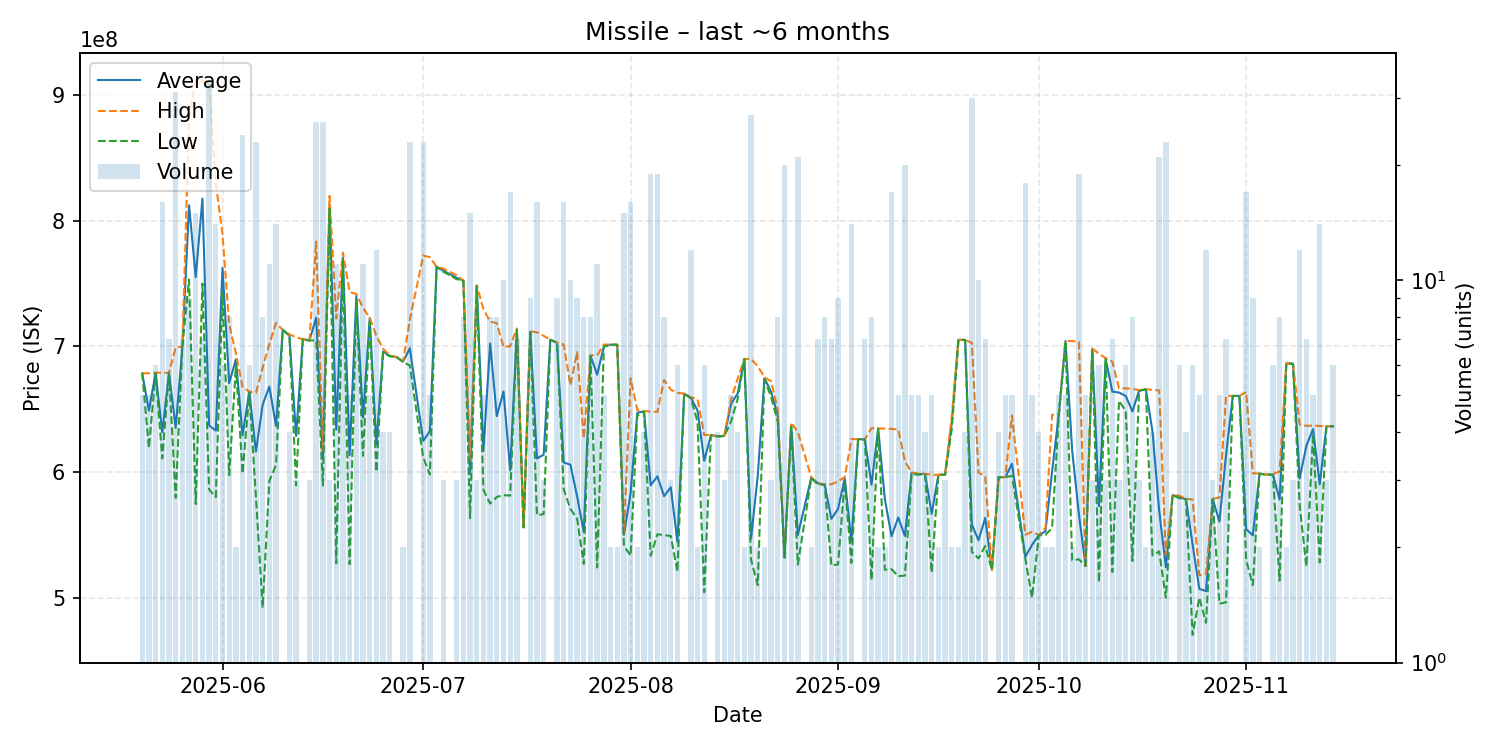

The data file committed next to this chart (first rows):
date, average, highest, lowest, order_count, volume
2025-05-20, 678500000, 678500000, 678500000, 5, 5
2025-05-21, 648800000, 678500000, 619100000, 5, 5
2025-05-22, 678866667, 679000000, 678600000, 6, 6
2025-05-23, 631512500, 678900000, 610800000, 13, 16
2025-05-24, 678857143, 678900000, 678650000, 7, 7
2025-05-25, 635074194, 699000000, 579500000, 29, 31
2025-05-26, 699685714, 699700000, 699600000, 7, 7
2025-05-27, 812122222, 882500000, 753100000, 9, 9
2025-05-28, 755080000, 911300000, 574500000, 11, 15
2025-05-29, 817485714, 910850000, 749900000, 7, 7
2025-05-30, 636990909, 910700000, 586000000, 30, 33
2025-05-31, 632921429, 829600000, 580100000, 13, 14
2025-06-01, 762533333, 789300000, 742700000, 6, 6
2025-06-02, 670737500, 717200000, 597500000, 7, 8
2025-06-03, 689600000, 694600000, 684600000, 2, 2
2025-06-04, 629183333, 667550000, 598800000, 20, 24
2025-06-05, 663783333, 663900000, 663100000, 6, 6
2025-06-06, 616269565, 663000000, 580000000, 19, 23
2025-06-07, 653450000, 682800000, 492000000, 8, 8
2025-06-08, 667963636, 701800000, 592900000, 11, 11
2025-06-09, 636685714, 718600000, 605400000, 13, 14
2025-06-10, 713100000, 713100000, 713100000, 1, 1
2025-06-11, 708825000, 709500000, 708150000, 4, 4
2025-06-12, 628633333, 707200000, 589350000, 3, 3
2025-06-13, 705600000, 705600000, 705600000, 1, 1
2025-06-14, 704766667, 704900000, 704500000, 3, 3
2025-06-15, 722773077, 783400000, 704900000, 15, 26
2025-06-16, 612600000, 616700000, 589200000, 22, 26
2025-06-17, 812733333, 819600000, 809300000, 3, 3
2025-06-18, 633672727, 722100000, 527300000, 10, 11
2025-06-19, 770525000, 774600000, 768800000, 8, 8
2025-06-20, 613340000, 743250000, 526700000, 4, 5
2025-06-21, 740085714, 741500000, 736550000, 3, 7
2025-06-22, 643200000, 730600000, 612850000, 10, 11
2025-06-23, 722460000, 722900000, 718800000, 5, 5
2025-06-24, 621791667, 708200000, 600200000, 11, 12
2025-06-25, 695850000, 698100000, 695100000, 4, 4
2025-06-26, 692400000, 692600000, 692050000, 4, 4
2025-06-27, 691500000, 691500000, 691500000, 1, 1
2025-06-28, 687750000, 688000000, 687500000, 2, 2
2025-06-29, 698478261, 721200000, 684700000, 16, 23
2025-07-01, 624730435, 772100000, 611500000, 17, 23
2025-07-02, 632500000, 770900000, 597950000, 5, 5
2025-07-03, 763200000, 763200000, 763200000, 1, 1
2025-07-04, 760200000, 761900000, 759350000, 3, 3
2025-07-06, 754433333, 756500000, 753400000, 3, 3
2025-07-07, 752237500, 752300000, 752200000, 8, 8
2025-07-08, 598546667, 610100000, 563200000, 12, 15
2025-07-09, 748100000, 748500000, 747900000, 3, 3
2025-07-10, 616780000, 729500000, 585700000, 5, 5
2025-07-11, 702237500, 719700000, 574900000, 8, 8
2025-07-12, 644437500, 718300000, 580150000, 7, 8
2025-07-13, 664030000, 699500000, 581500000, 10, 10
2025-07-14, 601276471, 700000000, 581200000, 15, 17
2025-07-15, 713514286, 714200000, 713100000, 7, 7
2025-07-16, 556000000, 556000000, 556000000, 1, 1
2025-07-17, 711677778, 712000000, 711400000, 9, 9
2025-07-18, 610743750, 711100000, 565700000, 14, 16
2025-07-19, 613733333, 708300000, 566450000, 3, 3
2025-07-20, 705200000, 705200000, 705200000, 1, 1
... 115 more rows
